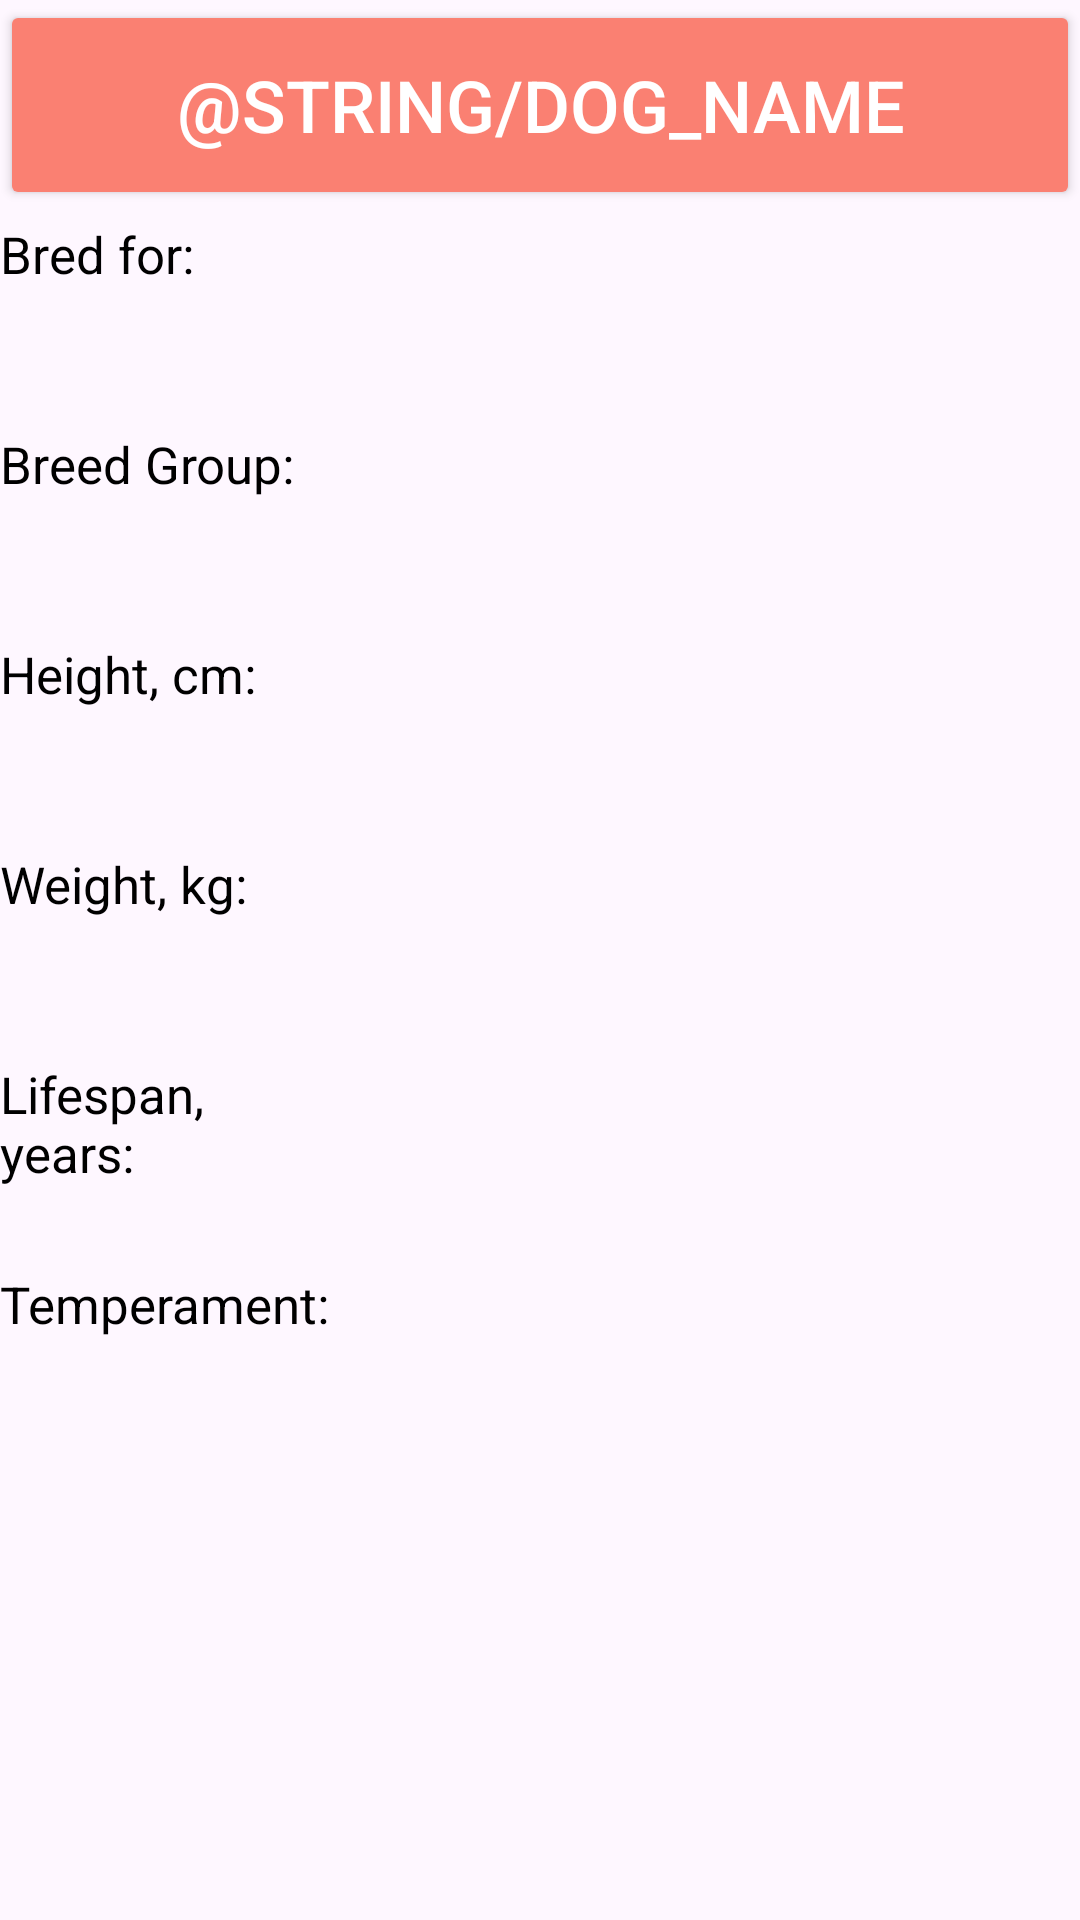

Android layout source for this screen:
<!-- AndroidManifest.xml: application theme Theme.TheDog -->
<!-- res/layout/fragment_details.xml -->
<?xml version="1.0" encoding="utf-8"?>
<androidx.constraintlayout.widget.ConstraintLayout xmlns:android="http://schemas.android.com/apk/res/android"
    xmlns:app="http://schemas.android.com/apk/res-auto"
    xmlns:tools="http://schemas.android.com/tools"
    android:theme="@style/Base.Theme.TheDog"
    android:background="@color/pale_goldenrod"
    android:layout_width="match_parent"
    android:layout_height="match_parent"
    tools:context=".fragments.DetailsFragment">

    <Button
        android:id="@+id/nameButton"
        android:layout_width="match_parent"
        android:layout_height="wrap_content"
        android:minHeight="70dp"
        android:backgroundTint="@color/salmon"
        android:clickable="true"
        android:focusable="true"
        android:text="@string/dog_name"
        android:textColor="@color/white"
        android:textSize="24sp"
        app:cornerRadius="0dp"
        app:icon="@drawable/baseline_arrow_back_24"
        app:iconTint="@color/white"
        app:layout_constraintEnd_toEndOf="parent"
        app:layout_constraintStart_toStartOf="parent"
        app:layout_constraintTop_toTopOf="parent" />

    <ScrollView
        android:layout_width="0dp"
        android:layout_height="0dp"
        app:layout_constraintBottom_toBottomOf="parent"
        app:layout_constraintEnd_toEndOf="parent"
        app:layout_constraintStart_toStartOf="parent"
        app:layout_constraintTop_toBottomOf="@id/nameButton">

        <LinearLayout
            android:layout_width="match_parent"
            android:layout_height="wrap_content"
            android:orientation="vertical"
            app:layout_constraintBottom_toBottomOf="parent"
            app:layout_constraintEnd_toEndOf="parent"
            app:layout_constraintStart_toStartOf="parent"
            app:layout_constraintTop_toTopOf="parent">

            <ImageView
                android:id="@+id/image"
                android:layout_width="match_parent"
                android:layout_height="wrap_content"
                android:contentDescription="@string/image" />

            <LinearLayout
                android:layout_width="match_parent"
                android:layout_height="wrap_content"
                android:orientation="horizontal">

                <TextView
                    android:layout_width="115dp"
                    android:layout_height="70dp"
                    android:text="@string/bred_for"
                    android:textColor="@color/black"
                    android:textSize="17sp"
                    android:visibility="visible" />

                <TextView
                    android:id="@+id/bredFor"
                    android:layout_width="match_parent"
                    android:layout_height="70dp"
                    android:textColor="@color/black"
                    android:textSize="20sp"
                    android:textStyle="bold"
                    android:visibility="visible" />

            </LinearLayout>

            <LinearLayout
                android:layout_width="match_parent"
                android:layout_height="wrap_content"
                android:orientation="horizontal">

                <TextView
                    android:layout_width="115dp"
                    android:layout_height="70dp"
                    android:text="@string/breed_group"
                    android:textColor="@color/black"
                    android:textSize="17sp"
                    android:visibility="visible" />

                <TextView
                    android:id="@+id/breedGroup"
                    android:layout_width="match_parent"
                    android:layout_height="70dp"
                    android:textColor="@color/black"
                    android:textSize="20sp"
                    android:textStyle="bold"
                    android:visibility="visible" />
            </LinearLayout>

            <LinearLayout
                android:layout_width="match_parent"
                android:layout_height="wrap_content"
                android:orientation="horizontal">

                <TextView
                    android:layout_width="115dp"
                    android:layout_height="70dp"
                    android:text="@string/height"
                    android:textColor="@color/black"
                    android:textSize="17sp"
                    android:visibility="visible" />

                <TextView
                    android:id="@+id/height"
                    android:layout_width="match_parent"
                    android:layout_height="70dp"
                    android:textColor="@color/black"
                    android:textSize="20sp"
                    android:textStyle="bold"
                    android:visibility="visible" />
            </LinearLayout>

            <LinearLayout
                android:layout_width="match_parent"
                android:layout_height="wrap_content"
                android:orientation="horizontal">

                <TextView
                    android:layout_width="115dp"
                    android:layout_height="70dp"
                    android:text="@string/weight"
                    android:textColor="@color/black"
                    android:textSize="17sp"
                    android:visibility="visible" />

                <TextView
                    android:id="@+id/weight"
                    android:layout_width="match_parent"
                    android:layout_height="70dp"
                    android:textColor="@color/black"
                    android:textSize="20sp"
                    android:textStyle="bold"
                    android:visibility="visible" />
            </LinearLayout>

            <LinearLayout
                android:layout_width="match_parent"
                android:layout_height="wrap_content"
                android:orientation="horizontal">

                <TextView
                    android:layout_width="115dp"
                    android:layout_height="70dp"
                    android:text="@string/lifespan"
                    android:textColor="@color/black"
                    android:textSize="17sp"
                    android:visibility="visible" />

                <TextView
                    android:id="@+id/lifeSpan"
                    android:layout_width="match_parent"
                    android:layout_height="70dp"
                    android:textColor="@color/black"
                    android:textSize="20sp"
                    android:textStyle="bold"
                    android:visibility="visible" />
            </LinearLayout>

            <LinearLayout
                android:layout_width="match_parent"
                android:layout_height="wrap_content"
                android:orientation="horizontal">

                <TextView
                    android:layout_width="115dp"
                    android:layout_height="70dp"
                    android:text="@string/temperament"
                    android:textColor="@color/black"
                    android:textSize="17sp"
                    android:visibility="visible" />

                <TextView
                    android:id="@+id/temperament"
                    android:layout_width="match_parent"
                    android:layout_height="70dp"
                    android:textColor="@color/black"
                    android:textSize="20sp"
                    android:textStyle="bold"
                    android:visibility="visible" />
            </LinearLayout>
        </LinearLayout>

    </ScrollView>

    <com.google.android.material.floatingactionbutton.FloatingActionButton
        android:id="@+id/likeButton"
        android:layout_width="wrap_content"
        android:layout_height="wrap_content"
        android:layout_marginEnd="32dp"
        android:layout_marginBottom="32dp"
        android:backgroundTint="@color/gray"
        android:contentDescription="@string/like"
        android:src="@drawable/baseline_favorite_24"
        android:visibility="invisible"
        app:fabSize="normal"
        app:layout_constraintBottom_toBottomOf="parent"
        app:layout_constraintEnd_toEndOf="parent" />

    <com.google.android.material.floatingactionbutton.FloatingActionButton
        android:id="@+id/dislikeButton"
        android:layout_width="wrap_content"
        android:layout_height="wrap_content"
        android:layout_marginEnd="32dp"
        android:layout_marginBottom="32dp"
        android:backgroundTint="@color/dark_salmon"
        android:contentDescription="@string/like"
        android:src="@drawable/baseline_favorite_24"
        android:visibility="invisible"
        app:fabSize="normal"
        app:layout_constraintBottom_toBottomOf="parent"
        app:layout_constraintEnd_toEndOf="parent" />

</androidx.constraintlayout.widget.ConstraintLayout>
<!-- resources referenced by this layout -->
<resources>
  <color name="black">#000000</color>
  <color name="dark_salmon">#E9967A</color>
  <color name="gray">#808080</color>
  <color name="salmon">#FA8072</color>
  <color name="white">#FFFFFFFF</color>
  <string name="bred_for">Bred for:</string>
  <string name="breed_group">Breed Group:</string>
  <string name="height">Height, cm:</string>
  <string name="image">Image</string>
  <string name="lifespan">Lifespan, years:</string>
  <string name="like">Like</string>
  <string name="temperament">Temperament:</string>
  <string name="weight">Weight, kg:</string>
  <style name="Base.Theme.TheDog" parent="Theme.Material3.DayNight.NoActionBar">
          <item name="colorPrimary">@color/main_background</item>
          <item name="colorPrimaryVariant">@color/fragment_background</item>
          <item name="android:statusBarColor">@color/salmon</item>
      </style>
  <style name="Theme.TheDog" parent="Base.Theme.TheDog" />
  <color name="main_background">#a9a9a9</color>
  <color name="fragment_background">#c0c0c0</color>
</resources>
